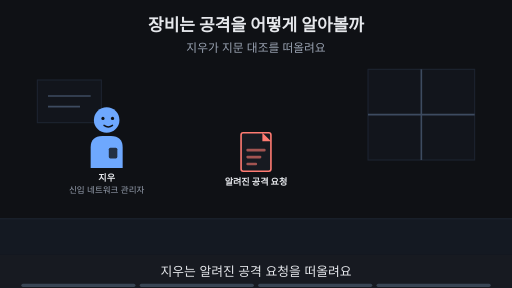
t = 0.00 s
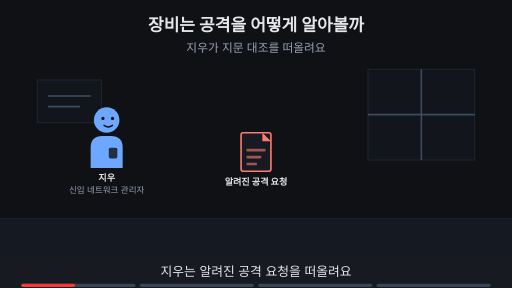
t = 1.88 s
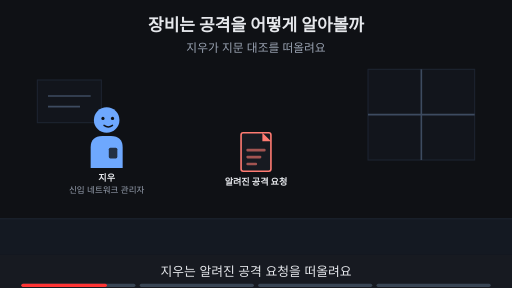
t = 3.00 s
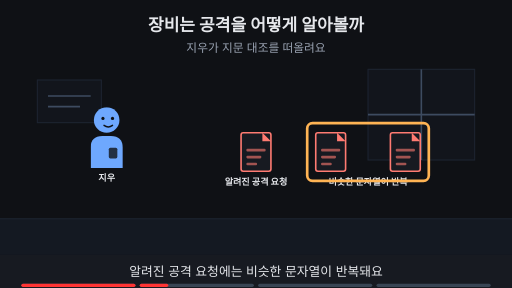
t = 5.00 s
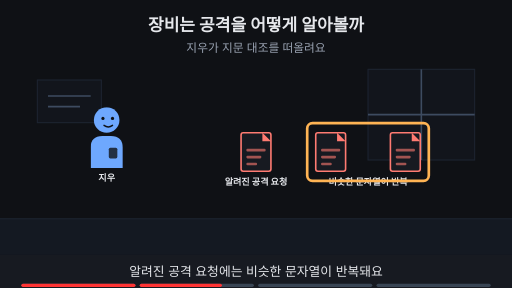
t = 6.88 s
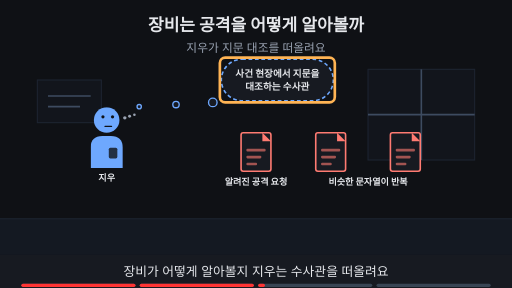
t = 8.24 s

The animated SVG that drew these frames (rendered in a browser with its animation timeline set to each time). Animation: 16 SMIL elements (animate=16); frames cover the first 8.24 s, repeats indefinitely.

<svg xmlns="http://www.w3.org/2000/svg" viewBox="0 0 960 540" width="960" height="540" font-family="-apple-system,'Apple SD Gothic Neo','Segoe UI',sans-serif">
<title>장비는 공격을 어떻게 알아볼까</title>
<rect width="960" height="540" fill="#0f1115"/>
<text x="480" y="58" text-anchor="middle" font-size="32" font-weight="700" fill="#e6e8ec">장비는 공격을 어떻게 알아볼까</text>
<text x="480" y="98" text-anchor="middle" font-size="22" fill="#9aa3b2">지우가 지문 대조를 떠올려요</text>
<rect x="0" y="410" width="960" height="68" fill="#141922"/><line x1="0" y1="410" x2="960" y2="410" stroke="#1d2431" stroke-width="2"/><rect x="690" y="130" width="200" height="170" fill="#12151c" stroke="#1d2431" stroke-width="2"/><line x1="790" y1="130" x2="790" y2="300" stroke="#3d4b60" stroke-width="3"/><line x1="690" y1="215" x2="890" y2="215" stroke="#3d4b60" stroke-width="3"/><rect x="70" y="150" width="120" height="80" fill="#12151c" stroke="#1d2431" stroke-width="2"/><line x1="90" y1="180" x2="170" y2="180" stroke="#3d4b60" stroke-width="3"/><line x1="90" y1="200" x2="150" y2="200" stroke="#3d4b60" stroke-width="3"/><g opacity="1"><animate attributeName="opacity" values="1;1;0;0" keyTimes="0;0.235;0.250;1" dur="16s" repeatCount="indefinite"/><g transform="translate(200,225) scale(1.0,1.0)"><path d="M-30 90 V52 Q-30 30 -8 30 H8 Q30 30 30 52 V90 Z" fill="#6ea8fe"/><rect x="4" y="52" width="16" height="20" rx="3" fill="#0f1115" fill-opacity="0.8"/><circle r="24" fill="#6ea8fe"/><circle cx="-7" cy="-3" r="3" fill="#0f1115"/><circle cx="11" cy="-3" r="3" fill="#0f1115"/><path d="M-5 10 Q3 16 11 10" fill="none" stroke="#0f1115" stroke-width="2.6" stroke-linecap="round"/></g><text x="200" y="339.0" text-anchor="middle" font-size="17" font-weight="700" fill="#e6e8ec">지우</text><text x="200" y="361.0" text-anchor="middle" font-size="16" fill="#9aa3b2">신입 네트워크 관리자</text></g><g opacity="0"><animate attributeName="opacity" values="0;0;1;1;0;0" keyTimes="0;0.250;0.265;0.485;0.500;1" dur="16s" repeatCount="indefinite"/><g transform="translate(200,225) scale(1.0,1.0)"><path d="M-30 90 V52 Q-30 30 -8 30 H8 Q30 30 30 52 V90 Z" fill="#6ea8fe"/><rect x="4" y="52" width="16" height="20" rx="3" fill="#0f1115" fill-opacity="0.8"/><circle r="24" fill="#6ea8fe"/><circle cx="-7" cy="-3" r="3" fill="#0f1115"/><circle cx="11" cy="-3" r="3" fill="#0f1115"/><path d="M-5 10 Q3 16 11 10" fill="none" stroke="#0f1115" stroke-width="2.6" stroke-linecap="round"/></g><text x="200" y="339.0" text-anchor="middle" font-size="17" font-weight="700" fill="#e6e8ec">지우</text></g><g opacity="0"><animate attributeName="opacity" values="0;0;1;1" keyTimes="0;0.500;0.515;1" dur="16s" repeatCount="indefinite"/><g transform="translate(200,225) scale(1.0,1.0)"><path d="M-30 90 V52 Q-30 30 -8 30 H8 Q30 30 30 52 V90 Z" fill="#6ea8fe"/><rect x="4" y="52" width="16" height="20" rx="3" fill="#0f1115" fill-opacity="0.8"/><circle r="24" fill="#6ea8fe"/><circle cx="-7" cy="-6" r="3" fill="#0f1115"/><circle cx="11" cy="-6" r="3" fill="#0f1115"/><path d="M-3 12 H9" fill="none" stroke="#0f1115" stroke-width="2.6" stroke-linecap="round"/><circle cx="34" cy="-4" r="3.2" fill="#9aa3b2"/><circle cx="43" cy="-7" r="2.8000000000000003" fill="#9aa3b2"/><circle cx="52" cy="-10" r="2.4000000000000004" fill="#9aa3b2"/></g><text x="200" y="339.0" text-anchor="middle" font-size="17" font-weight="700" fill="#e6e8ec">지우</text></g><g><rect x="452" y="249" width="56" height="72" rx="4" fill="#171a21" stroke="#ff7b72" stroke-width="3"/><polygon points="492,249 508,265 492,265" fill="#ff7b72"/><rect x="462" y="279" width="36" height="5" rx="2" fill="#ff7b72" fill-opacity="0.6"/><rect x="462" y="292" width="28" height="5" rx="2" fill="#ff7b72" fill-opacity="0.6"/><rect x="462" y="305" width="20" height="5" rx="2" fill="#ff7b72" fill-opacity="0.6"/><text x="480" y="347" text-anchor="middle" font-size="17" font-weight="700" fill="#e6e8ec">알려진 공격 요청</text></g><g opacity="0"><animate attributeName="opacity" values="0;0;1;1" keyTimes="0;0.250;0.265;1" dur="16s" repeatCount="indefinite"/><rect x="592" y="249" width="56" height="72" rx="4" fill="#171a21" stroke="#ff7b72" stroke-width="3"/><polygon points="632,249 648,265 632,265" fill="#ff7b72"/><rect x="602" y="279" width="36" height="5" rx="2" fill="#ff7b72" fill-opacity="0.6"/><rect x="602" y="292" width="28" height="5" rx="2" fill="#ff7b72" fill-opacity="0.6"/><rect x="602" y="305" width="20" height="5" rx="2" fill="#ff7b72" fill-opacity="0.6"/><rect x="732" y="249" width="56" height="72" rx="4" fill="#171a21" stroke="#ff7b72" stroke-width="3"/><polygon points="772,249 788,265 772,265" fill="#ff7b72"/><rect x="742" y="279" width="36" height="5" rx="2" fill="#ff7b72" fill-opacity="0.6"/><rect x="742" y="292" width="28" height="5" rx="2" fill="#ff7b72" fill-opacity="0.6"/><rect x="742" y="305" width="20" height="5" rx="2" fill="#ff7b72" fill-opacity="0.6"/><text x="690" y="347" text-anchor="middle" font-size="17" font-weight="700" fill="#e6e8ec">비슷한 문자열이 반복</text></g><g opacity="0"><animate attributeName="opacity" values="0;0;1;1;0;0" keyTimes="0;0.250;0.265;0.485;0.500;1" dur="16s" repeatCount="indefinite"/><rect x="576" y="231" width="228" height="108" rx="10" fill="none" stroke="#ffb454" stroke-width="5"/></g><g opacity="0"><animate attributeName="opacity" values="0;0;1;1;0;0" keyTimes="0;0.500;0.515;0.735;0.750;1" dur="16s" repeatCount="indefinite"/><rect x="415" y="111" width="210" height="78" rx="39" fill="#171a21" stroke="#6ea8fe" stroke-width="3" stroke-dasharray="7 5"/><circle cx="399" cy="192" r="8" fill="#171a21" stroke="#6ea8fe" stroke-width="2.5"/><circle cx="330" cy="196" r="6" fill="#171a21" stroke="#6ea8fe" stroke-width="2.5"/><circle cx="261" cy="200" r="4" fill="#171a21" stroke="#6ea8fe" stroke-width="2.5"/><text x="520" y="143.48" text-anchor="middle" font-size="18" font-weight="700" fill="#e6e8ec">사건 현장에서 지문을</text><text x="520" y="169.48" text-anchor="middle" font-size="18" font-weight="700" fill="#e6e8ec">대조하는 수사관</text></g><g opacity="0"><animate attributeName="opacity" values="0;0;1;1;0;0" keyTimes="0;0.500;0.515;0.735;0.750;1" dur="16s" repeatCount="indefinite"/><rect x="412.22" y="108.0" width="215.56" height="84" rx="10" fill="none" stroke="#ffb454" stroke-width="5"/></g><g opacity="0"><animate attributeName="opacity" values="0;0;1;1" keyTimes="0;0.750;0.765;1" dur="16s" repeatCount="indefinite"/><text x="480" y="402" text-anchor="middle" font-size="16" fill="#9aa3b2">이 Page에서 알아볼 것</text><rect x="320" y="419" width="320" height="38" rx="19" fill="#ffb454" stroke="#ffb454" stroke-width="2"/><text x="480" y="445.92" text-anchor="middle" font-size="22" font-weight="700" fill="#0f1115">공격의 지문은 어떻게 찾을까?</text></g>
<rect x="0" y="478" width="960" height="62" fill="#171a21"/>
<g opacity="1"><animate attributeName="opacity" values="1;1;0;0" keyTimes="0;0.235;0.250;1" dur="16s" repeatCount="indefinite"/><text x="480" y="518" text-anchor="middle" font-size="24" fill="#e6e8ec">지우는 알려진 공격 요청을 떠올려요</text></g>
<g opacity="0"><animate attributeName="opacity" values="0;0;1;1;0;0" keyTimes="0;0.250;0.265;0.485;0.500;1" dur="16s" repeatCount="indefinite"/><text x="480" y="518" text-anchor="middle" font-size="24" fill="#e6e8ec">알려진 공격 요청에는 비슷한 문자열이 반복돼요</text></g>
<g opacity="0"><animate attributeName="opacity" values="0;0;1;1;0;0" keyTimes="0;0.500;0.515;0.735;0.750;1" dur="16s" repeatCount="indefinite"/><text x="480" y="518" text-anchor="middle" font-size="24" fill="#e6e8ec">장비가 어떻게 알아볼지 지우는 수사관을 떠올려요</text></g>
<g opacity="0"><animate attributeName="opacity" values="0;0;1;1" keyTimes="0;0.750;0.765;1" dur="16s" repeatCount="indefinite"/><text x="480" y="518" text-anchor="middle" font-size="24" fill="#e6e8ec">이 Page에서 공격의 지문을 찾아봐요</text></g>

<g aria-label="재생 진행 막대" data-stage-count="4"><g class="progress-segment" data-stage="1"><rect x="40" y="532" width="214" height="6" rx="3" fill="#394554"/><rect x="40" y="532" width="0" height="6" rx="3" fill="#ff3434"><animate attributeName="width" values="0;214;214" keyTimes="0;0.250000;1" dur="16s" repeatCount="indefinite"/></rect></g><g class="progress-segment" data-stage="2"><rect x="262" y="532" width="214" height="6" rx="3" fill="#394554"/><rect x="262" y="532" width="0" height="6" rx="3" fill="#ff3434"><animate attributeName="width" values="0;0;214;214" keyTimes="0;0.250000;0.500000;1" dur="16s" repeatCount="indefinite"/></rect></g><g class="progress-segment" data-stage="3"><rect x="484" y="532" width="214" height="6" rx="3" fill="#394554"/><rect x="484" y="532" width="0" height="6" rx="3" fill="#ff3434"><animate attributeName="width" values="0;0;214;214" keyTimes="0;0.500000;0.750000;1" dur="16s" repeatCount="indefinite"/></rect></g><g class="progress-segment" data-stage="4"><rect x="706" y="532" width="214" height="6" rx="3" fill="#394554"/><rect x="706" y="532" width="0" height="6" rx="3" fill="#ff3434"><animate attributeName="width" values="0;0;214" keyTimes="0;0.750000;1" dur="16s" repeatCount="indefinite"/></rect></g></g></svg>
